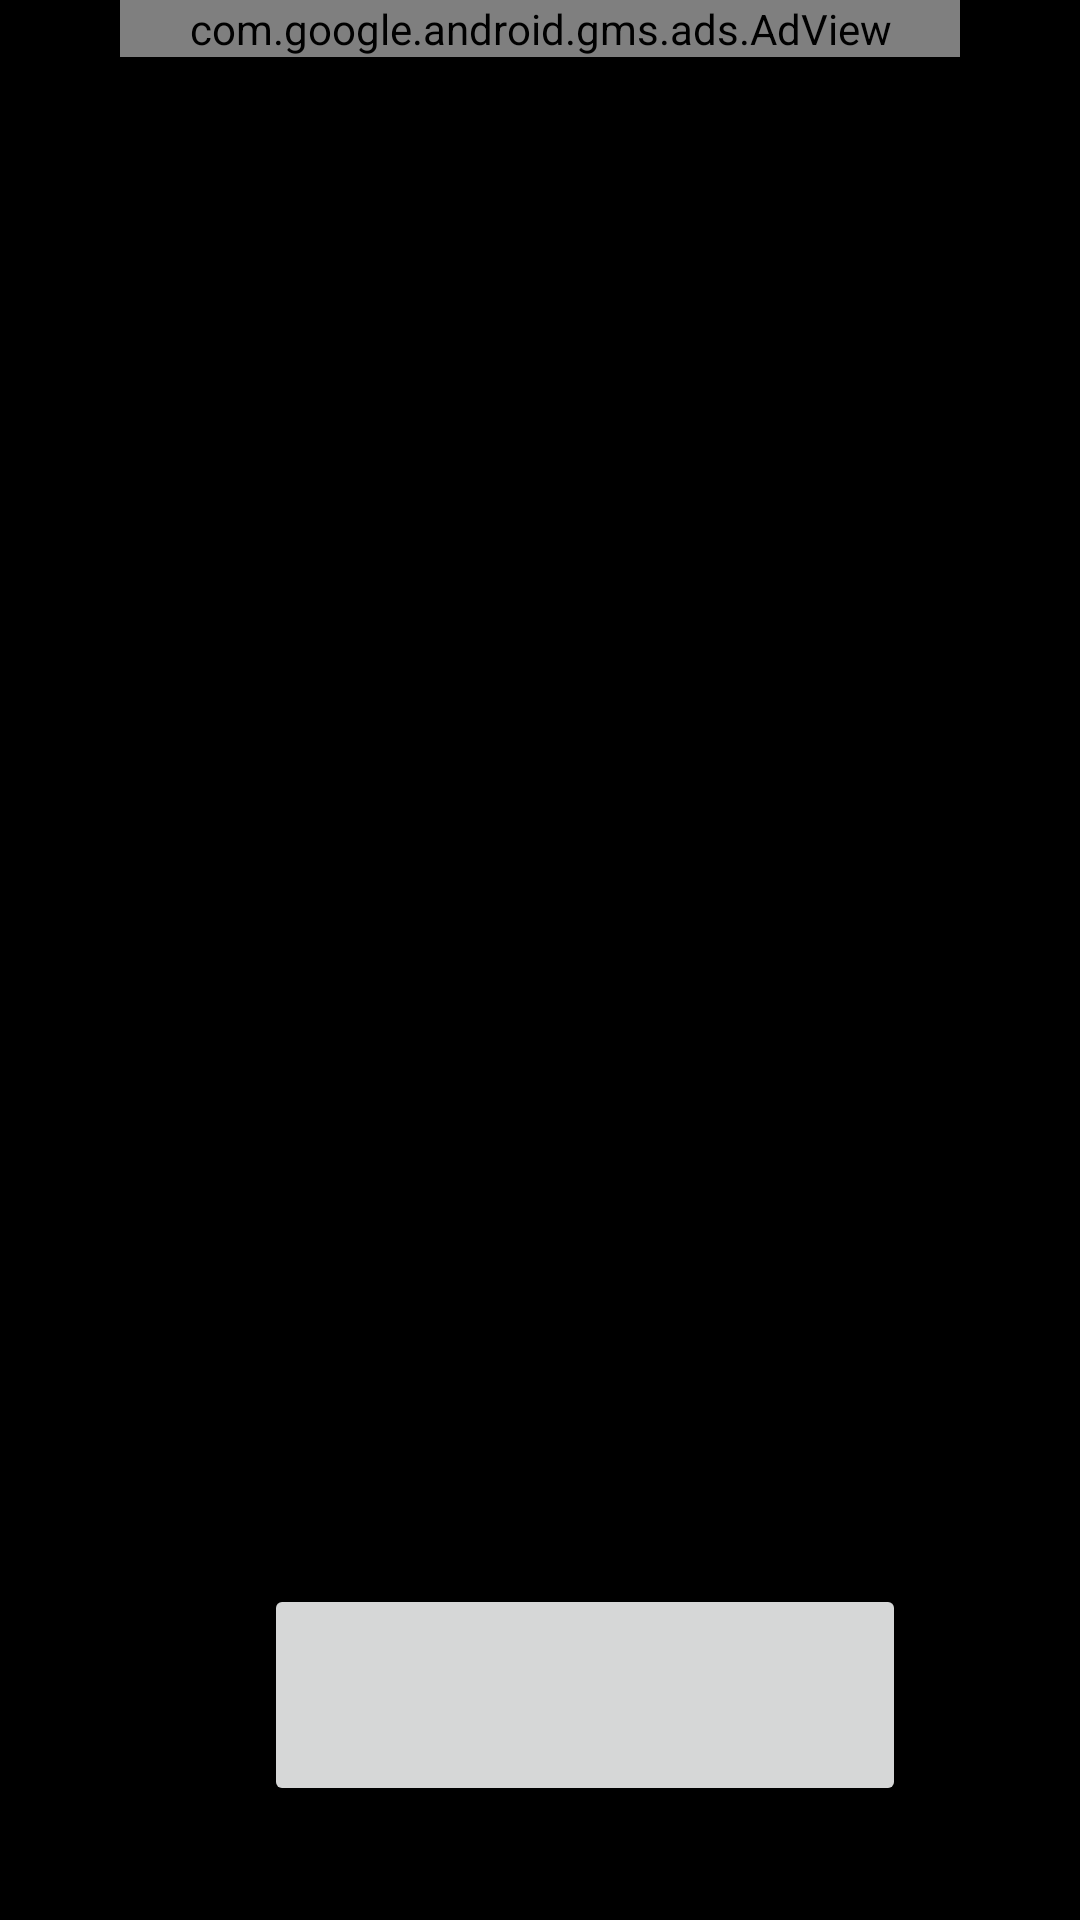

Android layout source for this screen:
<!-- AndroidManifest.xml: activity theme Theme.HaeDab3.NoActionBar -->
<!-- res/layout/activity_main.xml -->
<?xml version="1.0" encoding="utf-8"?>
<RelativeLayout
    xmlns:ads="http://schemas.android.com/apk/res-auto"
    xmlns:android="http://schemas.android.com/apk/res/android"
    xmlns:app="http://schemas.android.com/apk/res-auto"
    xmlns:tools="http://schemas.android.com/tools"
    android:layout_width="match_parent"
    android:layout_height="match_parent"
    android:background="@color/black"
    tools:context=".MainActivity">


    <com.google.android.gms.ads.AdView
        android:id="@+id/ad_view"
        android:layout_width="wrap_content"
        android:layout_height="wrap_content"

        android:layout_alignParentRight="true"
        android:layout_alignParentLeft="true"
        android:layout_marginRight="40dp"
        android:layout_marginLeft="40dp"
        ads:adSize="BANNER"
        ads:adUnitId="@string/banner_ad_unit_id"
        ads:layout_constraintBottom_toBottomOf="parent"
        ads:layout_constraintEnd_toEndOf="parent"
        ads:layout_constraintStart_toStartOf="parent" />

    <View
        android:id="@+id/group_132"
        android:layout_width="180dp"
        android:layout_height="227dp"
        android:layout_alignParentLeft="true"
        android:layout_alignParentTop="true"
        android:layout_marginLeft="105dp"
        android:layout_marginTop="171dp"
        android:foreground="@drawable/group_132" />

    <Button
        android:id="@+id/group_127"
        android:layout_width="214dp"
        android:layout_height="74dp"
        android:layout_alignParentLeft="true"
        android:layout_alignParentTop="true"
        android:layout_marginLeft="88dp"
        android:layout_marginTop="528dp"
        android:foreground="@drawable/group_127" />

    <Button
        android:id="@+id/group_128"
        android:layout_width="214dp"
        android:layout_height="74dp"
        android:layout_alignParentLeft="true"
        android:layout_alignParentTop="true"
        android:layout_marginLeft="88dp"
        android:layout_marginTop="642dp"
        android:foreground="@drawable/group_128"/>


</RelativeLayout>
<!-- resources referenced by this layout -->
<resources>
  <color name="black">#FF000000</color>
  <!-- drawable group_127: png bitmap (drawable, 1584 bytes) -->
  <!-- drawable group_128: png bitmap (drawable, 1620 bytes) -->
  <!-- drawable group_132: png bitmap (drawable, 5429 bytes) -->
  <string name="banner_ad_unit_id">ca-app-pub-3940256099942544/6300978111</string>
  <style name="Theme.HaeDab3.NoActionBar">
          <item name="windowActionBar">false</item>
          <item name="windowNoTitle">true</item>
      </style>
</resources>
